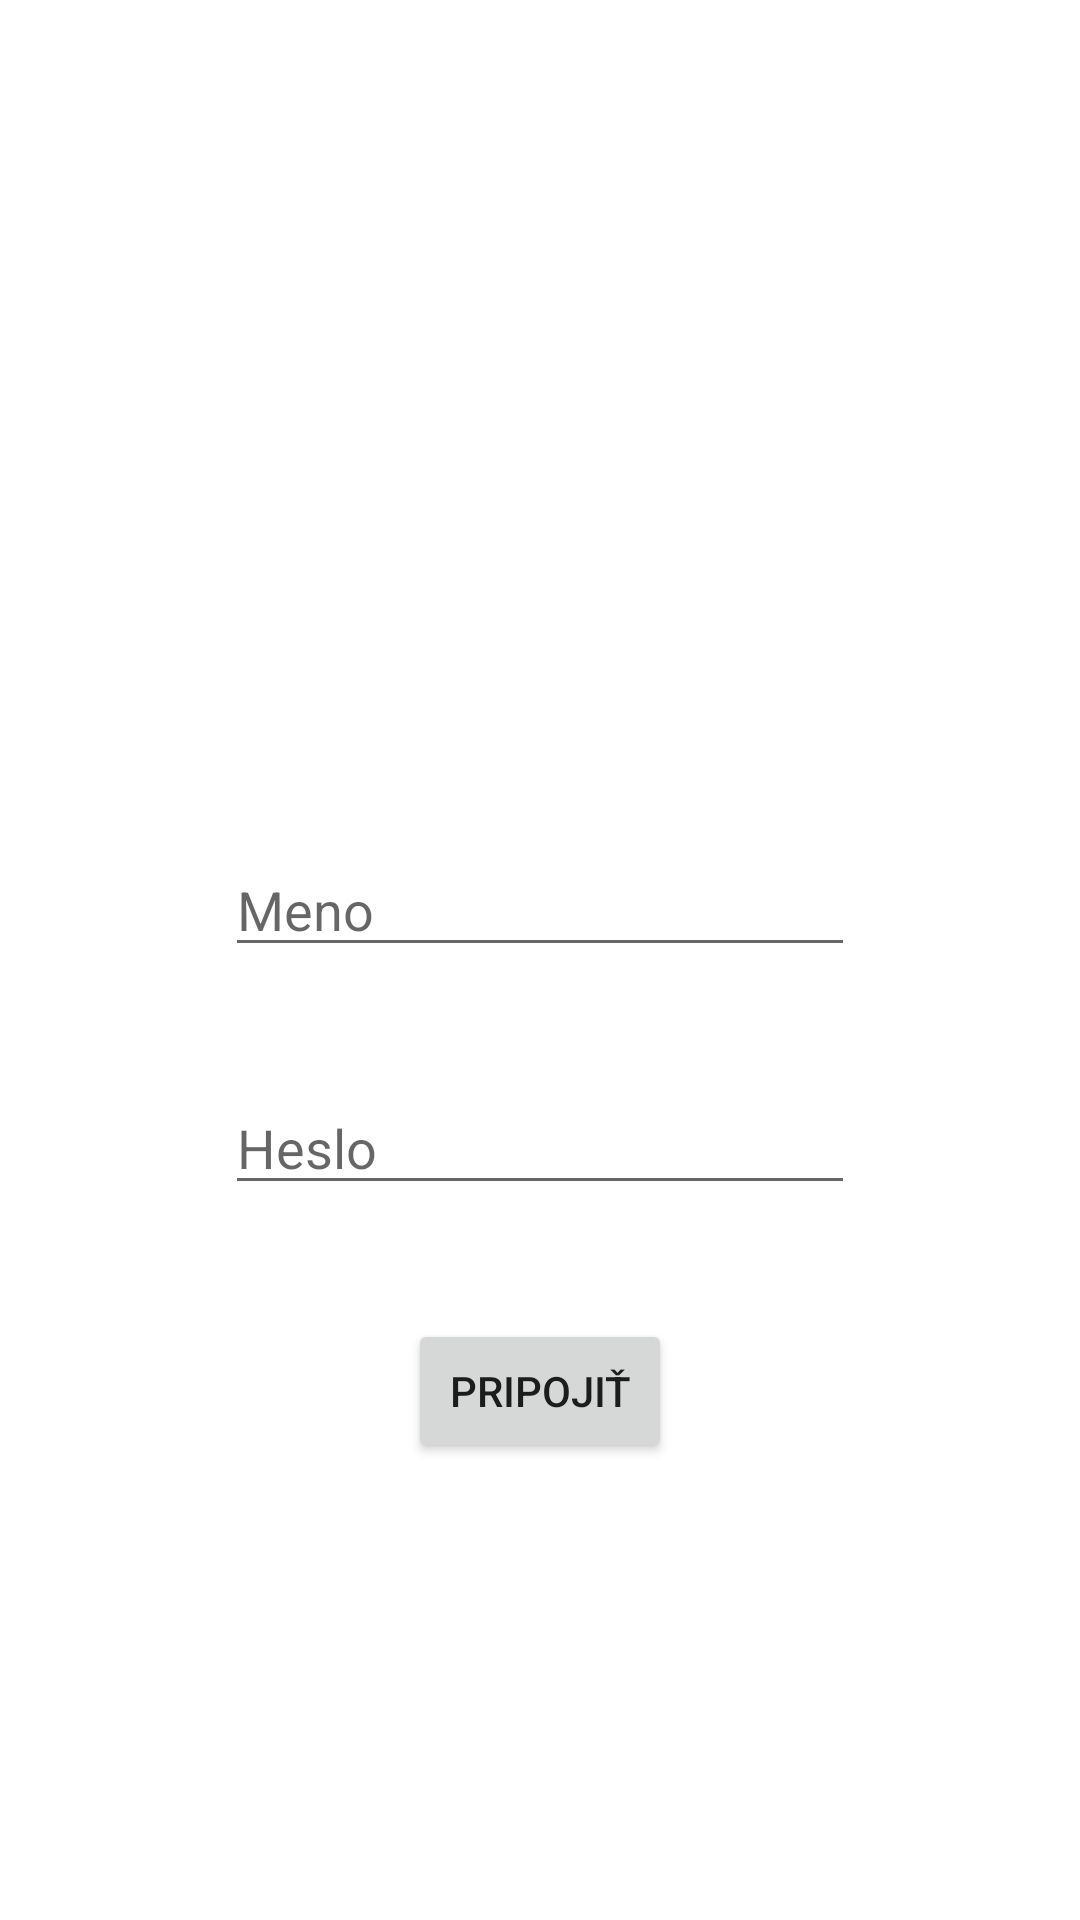

Layout XML and referenced resources for this Android screen:
<!-- AndroidManifest.xml: application theme Theme.ClickAplication -->
<!-- res/layout/activity_login.xml -->
<?xml version="1.0" encoding="utf-8"?>
<androidx.constraintlayout.widget.ConstraintLayout xmlns:android="http://schemas.android.com/apk/res/android"
    xmlns:app="http://schemas.android.com/apk/res-auto"
    xmlns:tools="http://schemas.android.com/tools"
    android:layout_width="match_parent"
    android:layout_height="match_parent"
    tools:context=".LoginActivity">

    <ImageView
        android:id="@+id/icon"
        android:layout_width="329dp"
        android:layout_height="253dp"
        app:layout_constraintEnd_toEndOf="parent"
        app:layout_constraintStart_toStartOf="parent"
        app:layout_constraintTop_toTopOf="parent"
        app:srcCompat="@drawable/women" />

    <EditText
        android:id="@+id/name"
        android:layout_width="wrap_content"
        android:layout_height="wrap_content"
        android:layout_marginTop="28dp"
        android:ems="10"
        android:hint="Meno"
        android:inputType="text"
        app:layout_constraintEnd_toEndOf="parent"
        app:layout_constraintStart_toStartOf="parent"
        app:layout_constraintTop_toBottomOf="@+id/icon" />

    <Button
        android:id="@+id/connect"
        android:layout_width="wrap_content"
        android:layout_height="wrap_content"
        android:layout_marginTop="38dp"
        android:text="Pripojiť"
        app:layout_constraintEnd_toEndOf="parent"
        app:layout_constraintStart_toStartOf="parent"
        app:layout_constraintTop_toBottomOf="@+id/password" />

    <EditText
        android:id="@+id/password"
        android:layout_width="wrap_content"
        android:layout_height="wrap_content"
        android:layout_marginTop="38dp"
        android:ems="10"
        android:hint="Heslo"
        android:inputType="textPassword"
        app:layout_constraintEnd_toEndOf="parent"
        app:layout_constraintStart_toStartOf="parent"
        app:layout_constraintTop_toBottomOf="@+id/name" />
</androidx.constraintlayout.widget.ConstraintLayout>
<!-- resources referenced by this layout -->
<resources>
  <style name="Theme.ClickAplication" parent="Theme.MaterialComponents.DayNight.DarkActionBar">
          
          <item name="colorPrimary">@color/purple_500</item>
          <item name="colorPrimaryVariant">@color/purple_700</item>
          <item name="colorOnPrimary">@color/white</item>
          
          <item name="colorSecondary">@color/teal_200</item>
          <item name="colorSecondaryVariant">@color/teal_700</item>
          <item name="colorOnSecondary">@color/black</item>
          
          <item name="android:statusBarColor" tools:targetApi="l">?attr/colorPrimaryVariant</item>
          
      </style>
  <color name="purple_500">#FF6200EE</color>
  <color name="purple_700">#FF3700B3</color>
  <color name="white">#FFFFFFFF</color>
  <color name="teal_200">#FF03DAC5</color>
  <color name="teal_700">#FF018786</color>
  <color name="black">#FF000000</color>
</resources>
